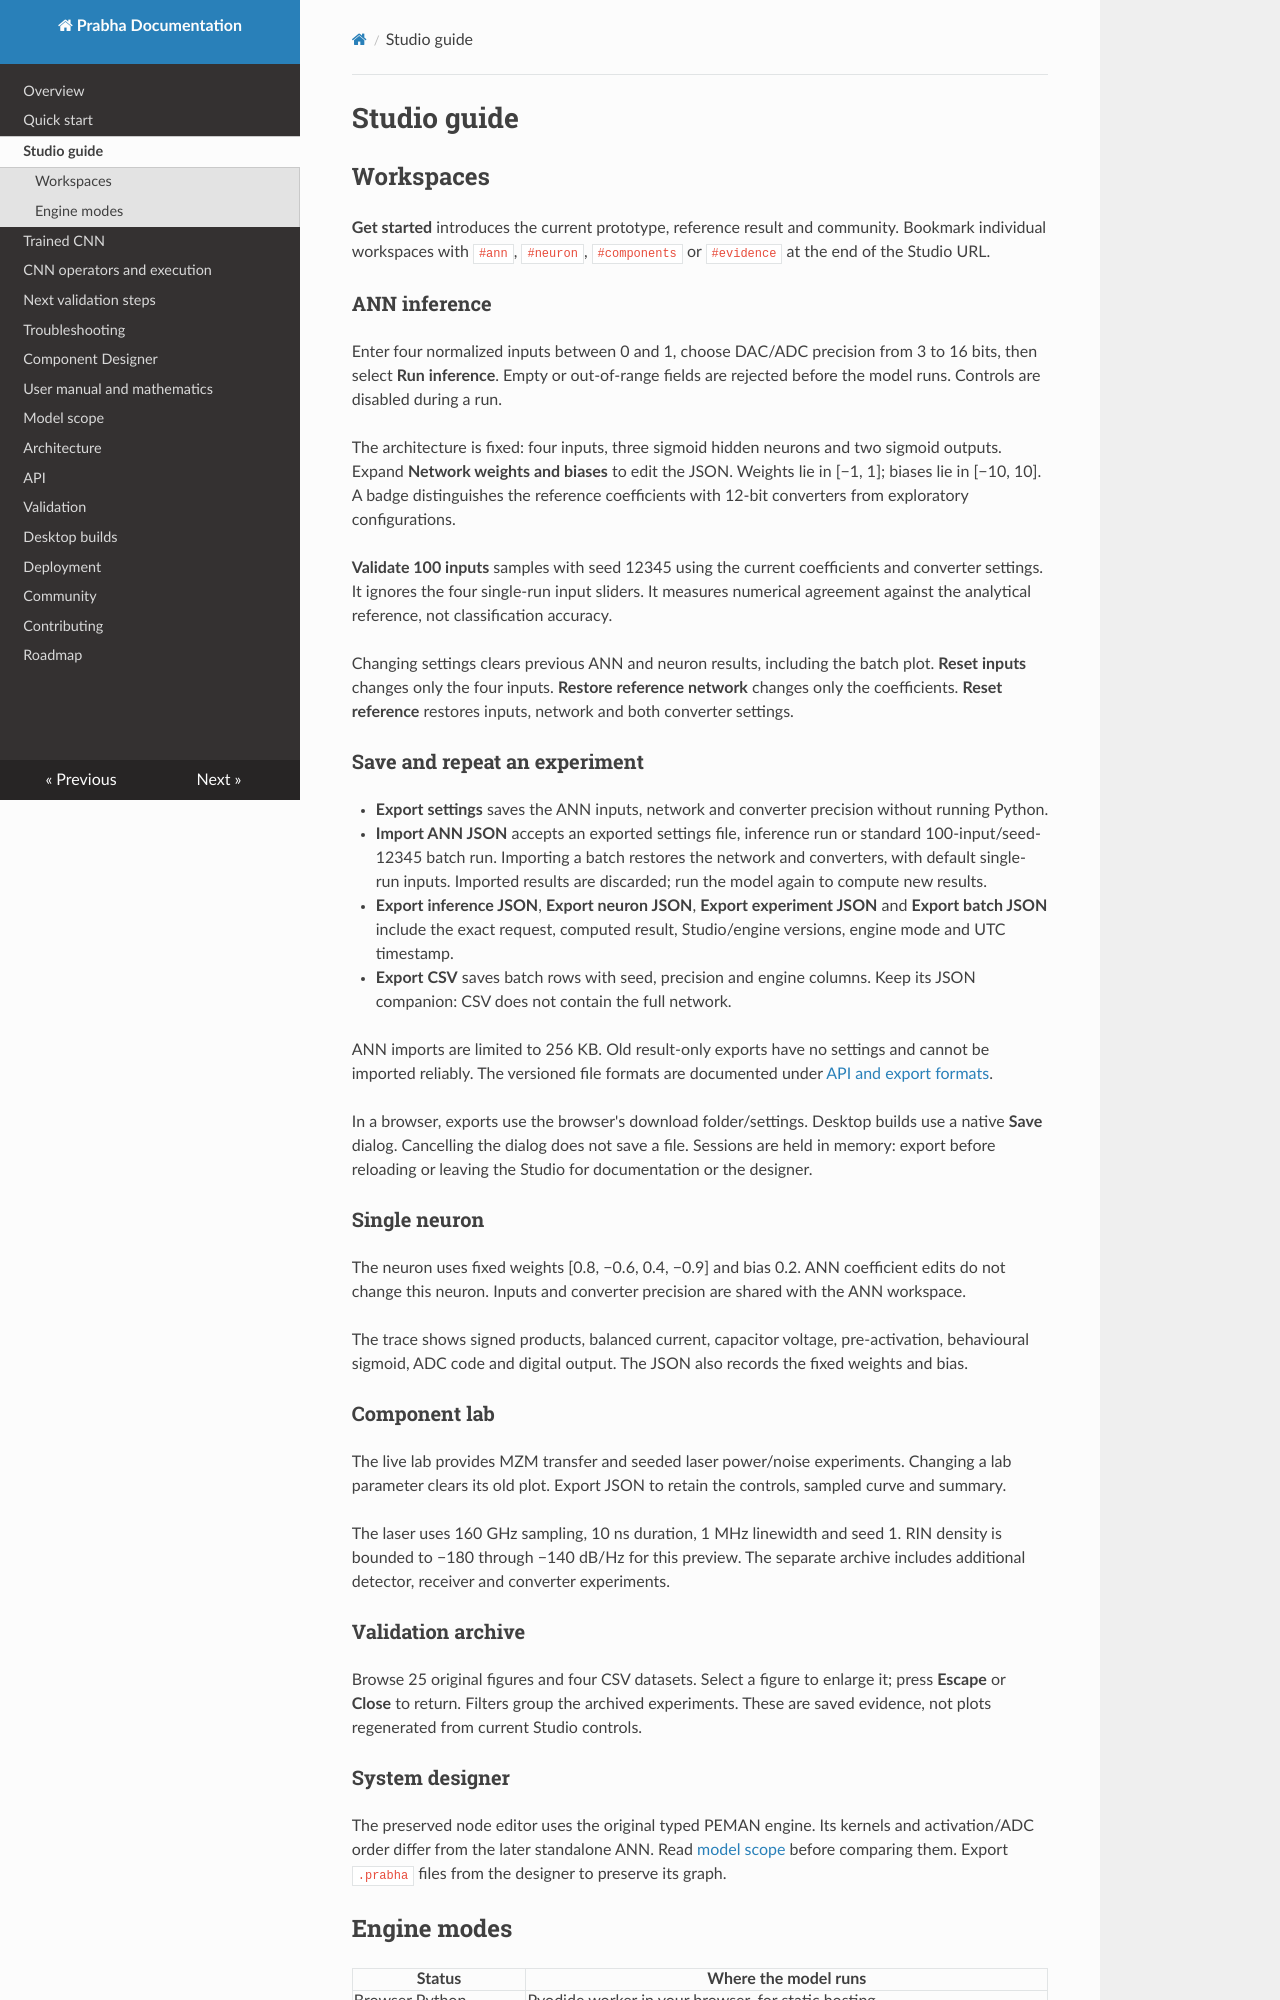

repository: Abhishek5467/Prabha · page: studio/index.html · generator: mkdocs

# Studio guide

## Workspaces

**Get started** introduces the current prototype, reference result and community. Bookmark individual workspaces with `#ann`, `#neuron`, `#components` or `#evidence` at the end of the Studio URL.

### ANN inference

Enter four normalized inputs between 0 and 1, choose DAC/ADC precision from 3 to 16 bits, then select **Run inference**. Empty or out-of-range fields are rejected before the model runs. Controls are disabled during a run.

The architecture is fixed: four inputs, three sigmoid hidden neurons and two sigmoid outputs. Expand **Network weights and biases** to edit the JSON. Weights lie in [−1, 1]; biases lie in [−10, 10]. A badge distinguishes the reference coefficients with 12-bit converters from exploratory configurations.

**Validate 100 inputs** samples with seed 12345 using the current coefficients and converter settings. It ignores the four single-run input sliders. It measures numerical agreement against the analytical reference, not classification accuracy.

Changing settings clears previous ANN and neuron results, including the batch plot. **Reset inputs** changes only the four inputs. **Restore reference network** changes only the coefficients. **Reset reference** restores inputs, network and both converter settings.

### Save and repeat an experiment

- **Export settings** saves the ANN inputs, network and converter precision without running Python.
- **Import ANN JSON** accepts an exported settings file, inference run or standard 100-input/seed-12345 batch run. Importing a batch restores the network and converters, with default single-run inputs. Imported results are discarded; run the model again to compute new results.
- **Export inference JSON**, **Export neuron JSON**, **Export experiment JSON** and **Export batch JSON** include the exact request, computed result, Studio/engine versions, engine mode and UTC timestamp.
- **Export CSV** saves batch rows with seed, precision and engine columns. Keep its JSON companion: CSV does not contain the full network.

ANN imports are limited to 256 KB. Old result-only exports have no settings and cannot be imported reliably. The versioned file formats are documented under [API and export formats](api.md).

In a browser, exports use the browser's download folder/settings. Desktop builds use a native **Save** dialog. Cancelling the dialog does not save a file. Sessions are held in memory: export before reloading or leaving the Studio for documentation or the designer.

### Single neuron

The neuron uses fixed weights [0.8, −0.6, 0.4, −0.9] and bias 0.2. ANN coefficient edits do not change this neuron. Inputs and converter precision are shared with the ANN workspace.

The trace shows signed products, balanced current, capacitor voltage, pre-activation, behavioural sigmoid, ADC code and digital output. The JSON also records the fixed weights and bias.

### Component lab

The live lab provides MZM transfer and seeded laser power/noise experiments. Changing a lab parameter clears its old plot. Export JSON to retain the controls, sampled curve and summary.

The laser uses 160 GHz sampling, 10 ns duration, 1 MHz linewidth and seed 1. RIN density is bounded to −180 through −140 dB/Hz for this preview. The separate archive includes additional detector, receiver and converter experiments.

### Validation archive

Browse 25 original figures and four CSV datasets. Select a figure to enlarge it; press **Escape** or **Close** to return. Filters group the archived experiments. These are saved evidence, not plots regenerated from current Studio controls.
